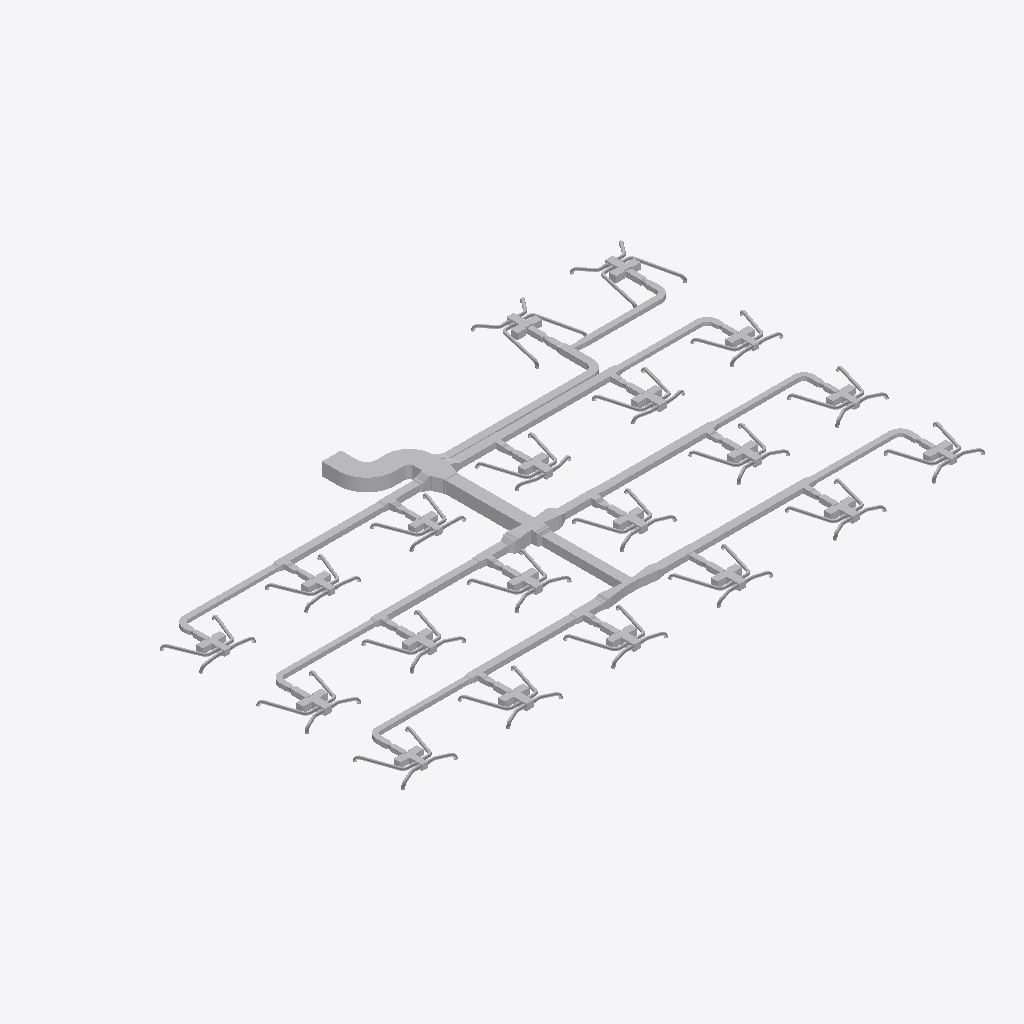
Isometric view of an IFC building model (IFC-SPF (STEP), schema IFC4, length unit metre), seen from the south-west, elements coloured by IFC class (only those large enough to see are counted): 377 other elements (light grey).
Extent 41.2 m × 25.8 m × 0.9 m (x, y, z). Elements (664): 359 IfcDuctFitting, 225 IfcDuctSegment, 60 IfcBuildingElementProxy, 20 IfcAirTerminalBox.

HEADER;
FILE_DESCRIPTION(('ViewDefinition[DesignTransferView]'),'2;1');
FILE_NAME('/dev/null','2026-11-13T18:21:36+08:00',(''),(''),'IfcOpenShell 0.8.5','IfcOpenShell 0.8.5','Nobody');
FILE_SCHEMA(('IFC4'));
ENDSEC;
DATA;
#1=IFCPROJECT('1vMqHuAbHRFhDZm13aM5F5',$,'Source Network - Declared Compound Junction Revision',$,$,$,$,(#9),#4);
#11=IFCSITE('3sAJMjpVHVWhNhO34hmw4H',$,'Site',$,$,$,$,$,$,$,$,$,$,$);
#12=IFCBUILDING('14VNJgcavPPQRkO1GXKVZK',$,'Building',$,$,$,$,$,$,$,$,$);
#15=IFCBUILDINGSTOREY('3aggqwDfXK9vvc0ooUb0VO',$,'COORDINATION-REFERENCE-PLANE',$,$,$,$,$,$,$);
#510=IFCDUCTSEGMENT('1Ufk3tsn5INAsuK0h2HT1y',$,'D-08',$,$,#27509,#517,'D-08',$);
#917=IFCDUCTSEGMENT('0GlYPBdTrOk9iSc8VSdy5M',$,'D-15',$,$,#25882,#924,'D-15',$);
#2658=IFCDUCTFITTING('1GS8rKBADM7RZvHhbL6Ep3',$,'BEND-CORRIDOR-A',$,$,#3252,#2670,'BEND-CORRIDOR-A',.BEND.);
#394=IFCDUCTSEGMENT('0qNVk8Gl5MtunvH8kUxih0',$,'D-06',$,$,#12477,#401,'D-06',$);
#1207=IFCDUCTSEGMENT('2s98LbeQnOCR5h4UlU$jeq',$,'D-20',$,$,#12715,#1214,'D-20',$);
#801=IFCDUCTSEGMENT('2Ak1om3Z1N5xCmvkzr$r14',$,'D-13',$,$,#12596,#808,'D-13',$);
#1323=IFCDUCTSEGMENT('1LnLmgXgrLMPCjBotJJT1X',$,'D-22',$,$,#26872,#1330,'D-22',$);
#219=IFCDUCTSEGMENT('2fieqZej5SJAaqHsMO0oF8',$,'D-03',$,$,#12426,#226,'D-03',$);
#627=IFCDUCTSEGMENT('0RZ5PgHVXJLvQNvy$btRzb',$,'D-10',$,$,#25292,#634,'D-10',$);
#1033=IFCDUCTSEGMENT('1TIfjG5dDG7vbAe6RHp7j4',$,'D-17',$,$,#24997,#1040,'D-17',$);
#685=IFCDUCTSEGMENT('01iiRNwCPHCg2TQaDQTBPh',$,'D-11',$,$,#12562,#692,'D-11',$);
#1091=IFCDUCTSEGMENT('10hC2HAf5QjBh8eHXVJY72',$,'D-18',$,$,#24702,#1098,'D-18',$);
#277=IFCDUCTSEGMENT('38dK30VmnKehhKPOSvl9WN',$,'D-04',$,$,#12443,#284,'D-04',$);
#1440=IFCDUCTSEGMENT('3bnJDrEfPJpOdFEQN7QpDb',$,'D-24',$,$,#21258,#1447,'D-24',$);
#859=IFCDUCTSEGMENT('2Acysx8AbINgOLlSWUMu3$',$,'D-14',$,$,#25587,#866,'D-14',$);
#452=IFCDUCTSEGMENT('00GeeqwXDGqujg1GB$eSes',$,'D-07',$,$,#20948,#459,'D-07',$);
#1265=IFCDUCTSEGMENT('0KANCt4H1OwBz_XiEYPohN',$,'D-21',$,$,#20663,#1272,'D-21',$);
#2711=IFCDUCTFITTING('3__drCT4XK$8OhZtbklpLq',$,'BEND-CORRIDOR-B',$,$,#3222,#2723,'BEND-CORRIDOR-B',.BEND.);
#42=IFCDUCTSEGMENT('3Tf1SEAG9NLxz6miD8JeEM',$,'A-01',$,$,#12375,#51,'A-01',$);
#335=IFCDUCTSEGMENT('16XnXAKsDR7fGY5Y8JvRrZ',$,'D-05',$,$,#27345,#342,'D-05',$);
#10525=IFCDUCTFITTING('3tK$ugPAvIAAusb9mKjQEp',$,'COMPOUND-RECTANGULAR-JUNCTION',$,$,#10601,#10524,$,.JUNCTION.);
#743=IFCDUCTSEGMENT('0g9bpYq$DOCvGnKRTNdtFF',$,'D-12',$,$,#26472,#750,'D-12',$);
#21451=IFCDUCTFITTING('3uzI7S5cvHNQB22z57Xy_y',$,'BULLHEAD-OUTLET-EXPANSION',$,$,#21579,#21574,$,.TRANSITION.);
#27526=IFCDUCTFITTING('2kfZ4nd4nMOfzDwjjrQ9cX',$,'COMPOUND-CORE-EXTERNAL-TRANSITION',$,$,#27531,#27654,$,.TRANSITION.);
#160=IFCDUCTSEGMENT('3cmKKWOIXG2wIWIQw2L$Ga',$,'D-02',$,$,#27037,#167,'D-02',$);
#1149=IFCDUCTSEGMENT('2JsVFcCh5MBxs36NfRYoo1',$,'D-19',$,$,#24407,#1156,'D-19',$);
#102=IFCDUCTSEGMENT('2ww9pYvAfSyx5JhKUO62Me',$,'A-02',$,$,#12392,#109,'A-02',$);
#21625=IFCDUCTFITTING('0RLFLPx$LMfeWyG_rCXnXn',$,'BULLHEAD-OUTLET-EXPANSION',$,$,#21753,#21748,$,.TRANSITION.);
#9755=IFCDUCTFITTING('1pO1kxbLLHgeS$_8xwTnCF',$,'RECTANGULAR-CROSS',$,$,#9820,#9754,$,.JUNCTION.);
#21806=IFCDUCTFITTING('2qLFw7bETM59i3mPyoprok',$,'CROSS-BRANCH-EXPANSION',$,$,#21934,#21929,$,.TRANSITION.);
#21980=IFCDUCTFITTING('0jYRsv3EbJ$hyweSBF1ZlT',$,'CROSS-BRANCH-EXPANSION',$,$,#22108,#22103,$,.TRANSITION.);
#4860=IFCDUCTFITTING('0WTAykFzDO6g74PUW_qYSH',$,'RECTANGULAR-TEE',$,$,#11239,#10796,$,.JUNCTION.);
#1382=IFCDUCTSEGMENT('3TG4i8QwvGw8JWXR1SDbXG',$,'D-23',$,$,#12766,#1389,'D-23',$);
#3525=IFCDUCTFITTING('2GbZoz5nfRsPMRMT$Zb04z',$,'RECTANGULAR-BULLHEAD-TEE',$,$,#3579,#3524,$,.JUNCTION.);
#30372=IFCDUCTFITTING('2fapkhRhHNRvvYC2WcJnBt',$,'VAV-03-J-PLENUM',$,'Declared lined four-outlet open chamber candidate;combined occupied metal and liner volume,not manufacturer fabrication',#30387,#50884,$,.JUNCTION.);
#30399=IFCDUCTFITTING('3dqKnBn1HMsx0_mb7ndsYS',$,'VAV-04-J-PLENUM',$,'Declared lined four-outlet open chamber candidate;combined occupied metal and liner volume,not manufacturer fabrication',#30414,#51010,$,.JUNCTION.);
#30534=IFCDUCTFITTING('2hZDxAb_jLqeCeRYlk9ARC',$,'VAV-09-J-PLENUM',$,'Declared lined four-outlet open chamber candidate;combined occupied metal and liner volume,not manufacturer fabrication',#30549,#51640,$,.JUNCTION.);
#30561=IFCDUCTFITTING('1yqrdj41bHcwzjjtxRNYKA',$,'VAV-10-J-PLENUM',$,'Declared lined four-outlet open chamber candidate;combined occupied metal and liner volume,not manufacturer fabrication',#30576,#51766,$,.JUNCTION.);
#30723=IFCDUCTFITTING('20QpI7eMjK_eO4Ze7RucoL',$,'VAV-16-J-PLENUM',$,'Declared lined four-outlet open chamber candidate;combined occupied metal and liner volume,not manufacturer fabrication',#30738,#52522,$,.JUNCTION.);
#30507=IFCDUCTFITTING('0EGzqXRvrS8eKo$Agw78eL',$,'VAV-08-J-PLENUM',$,'Declared lined four-outlet open chamber candidate;combined occupied metal and liner volume,not manufacturer fabrication',#30522,#51514,$,.JUNCTION.);
#30480=IFCDUCTFITTING('3EVZ5qX8vPJve4yEkIRZLg',$,'VAV-07-J-PLENUM',$,'Declared lined four-outlet open chamber candidate;combined occupied metal and liner volume,not manufacturer fabrication',#30495,#51388,$,.JUNCTION.);
#30588=IFCDUCTFITTING('2_xHPpyfXPvBkAVErrUML2',$,'VAV-11-J-PLENUM',$,'Declared lined four-outlet open chamber candidate;combined occupied metal and liner volume,not manufacturer fabrication',#30603,#51892,$,.JUNCTION.);
#30345=IFCDUCTFITTING('1hkqWVhDbU3u0fIMW4RWTm',$,'VAV-02-J-PLENUM',$,'Declared lined four-outlet open chamber candidate;combined occupied metal and liner volume,not manufacturer fabrication',#30360,#50758,$,.JUNCTION.);
#30750=IFCDUCTFITTING('1Tep$V6hDIAPA6hkgdINcf',$,'VAV-17-J-PLENUM',$,'Declared lined four-outlet open chamber candidate;combined occupied metal and liner volume,not manufacturer fabrication',#30765,#52648,$,.JUNCTION.);
#30426=IFCDUCTFITTING('1aBepUMgHS68$RyF9MWJ$d',$,'VAV-05-J-PLENUM',$,'Declared lined four-outlet open chamber candidate;combined occupied metal and liner volume,not manufacturer fabrication',#30441,#51136,$,.JUNCTION.);
#569=IFCDUCTSEGMENT('3_3cf04PnN2xcqwNqA9Dlz',$,'D-09',$,$,#26177,#576,'D-09',$);
#4415=IFCDUCTFITTING('34mxrHmz5STv2lghv93cpE',$,'RECTANGULAR-TEE',$,$,#4469,#10756,$,.JUNCTION.);
#8420=IFCDUCTFITTING('3BAXRbMxzN3eioe3GnwiQn',$,'RECTANGULAR-TEE',$,$,#11987,#11116,$,.JUNCTION.);
#46804=IFCDUCTSEGMENT('2ZlL3Z$05HYBdTGI$jx_vQ',$,'SD-74/tangent',$,$,#46822,#47686,$,.RIGIDSEGMENT.);
#47500=IFCDUCTSEGMENT('2bKfUh6YzTautIvphLvQf2',$,'SD-76/tangent',$,$,#47518,#47686,$,.RIGIDSEGMENT.);
#5305=IFCDUCTFITTING('2d3C3bkV5TKOINf_o71Axc',$,'RECTANGULAR-TEE',$,$,#11426,#10836,$,.JUNCTION.);
#30224=IFCBUILDINGELEMENTPROXY('1zJFeIZ91JTx$HYNboddi9',$,'VAV_CANDIDATE_VAV-20-INLET-RESERVATION',$,$,#30239,#30234,$,$);
#30287=IFCBUILDINGELEMENTPROXY('3vLSYdSh1GPPAQVuqoEdTA',$,'VAV_CANDIDATE_VAV-20-ACCESS-RIGHT',$,$,#30302,#30297,$,$);
#27054=IFCDUCTFITTING('1NoP3SgoHMvRMpekgvfxR3',$,'COMPOUND-CORE-EXTERNAL-TRANSITION',$,$,#27059,#27182,$,.TRANSITION.);
#30099=IFCBUILDINGELEMENTPROXY('3nfhQrH_1IHwPevbtfgnKc',$,'VAV_CANDIDATE_VAV-19-INLET-RESERVATION',$,$,#30114,#30109,$,$);
#30318=IFCDUCTFITTING('0HYVMlmZXU$vltJ0td80AQ',$,'VAV-01-J-PLENUM',$,'Declared lined four-outlet open chamber candidate;combined occupied metal and liner volume,not manufacturer fabrication',#30333,#50632,$,.JUNCTION.);
#30453=IFCDUCTFITTING('1EH7fSfDHVBABoNMHn0PvH',$,'VAV-06-J-PLENUM',$,'Declared lined four-outlet open chamber candidate;combined occupied metal and liner volume,not manufacturer fabrication',#30468,#51262,$,.JUNCTION.);
#975=IFCDUCTSEGMENT('223pk9Z9fHyP3zWtKUZIvr',$,'D-16',$,$,#24112,#982,'D-16',$);
#26309=IFCDUCTFITTING('2itLDYgonR0OKoH78TWU_m',$,'STAGED-MAIN-CONTRACTION',$,$,#26437,#26432,$,.TRANSITION.);
#9310=IFCDUCTFITTING('3MshfZ5Q5K_eON58DjXDyB',$,'RECTANGULAR-TEE',$,$,#9364,#11196,$,.JUNCTION.);
#36364=IFCDUCTSEGMENT('1zQaT3Yg9UxAtrgX7LlZOJ',$,'SD-19/tangent',$,$,#36382,#36550,$,.RIGIDSEGMENT.);
#30696=IFCDUCTFITTING('1PItEEuo9SqBn$9PVWvHfj',$,'VAV-15-J-PLENUM',$,'Declared lined four-outlet open chamber candidate;combined occupied metal and liner volume,not manufacturer fabrication',#30711,#52396,$,.JUNCTION.);
#8865=IFCDUCTFITTING('2Dsp0tDUbIPeYXMKPfWKVu',$,'RECTANGULAR-TEE',$,$,#12174,#11156,$,.JUNCTION.);
#35668=IFCDUCTSEGMENT('3Oihipe$LIBQy4fIfdevld',$,'SD-17/tangent',$,$,#35686,#36550,$,.RIGIDSEGMENT.);
#44716=IFCDUCTSEGMENT('2vXw5SkGTG9x6U5Rz4PCDo',$,'SD-67/tangent',$,$,#44734,#44728,$,.RIGIDSEGMENT.);
#30162=IFCBUILDINGELEMENTPROXY('1UDnk5HTDMDwIQawiJyZc4',$,'VAV_CANDIDATE_VAV-19-ACCESS-RIGHT',$,$,#30177,#30172,$,$);
#30615=IFCDUCTFITTING('3h8qMUGsTKkeuuRo57k0VL',$,'VAV-12-J-PLENUM',$,'Declared lined four-outlet open chamber candidate;combined occupied metal and liner volume,not manufacturer fabrication',#30630,#52018,$,.JUNCTION.);
#30642=IFCDUCTFITTING('3Wds1Zma9QSPSQCQPonswa',$,'VAV-13-J-PLENUM',$,'Declared lined four-outlet open chamber candidate;combined occupied metal and liner volume,not manufacturer fabrication',#30657,#52144,$,.JUNCTION.);
#30669=IFCDUCTFITTING('1WzvdZ6m9OyxtY270uNFgu',$,'VAV-14-J-PLENUM',$,'Declared lined four-outlet open chamber candidate;combined occupied metal and liner volume,not manufacturer fabrication',#30684,#52270,$,.JUNCTION.);
#30777=IFCDUCTFITTING('1DIELkv2vOPevrgKuqT_eh',$,'VAV-18-J-PLENUM',$,'Declared lined four-outlet open chamber candidate;combined occupied metal and liner volume,not manufacturer fabrication',#30792,#52774,$,.JUNCTION.);
#28006=IFCBUILDINGELEMENTPROXY('09HlGYcOPMc8kw6GgSeSpf',$,'VAV_CANDIDATE_VAV-02-ACCESS-LEFT',$,$,#28021,#28016,$,$);
#28631=IFCBUILDINGELEMENTPROXY('33FkGssJPV8wsTQwHSMEKY',$,'VAV_CANDIDATE_VAV-07-ACCESS-LEFT',$,$,#28646,#28641,$,$);
#29881=IFCBUILDINGELEMENTPROXY('00iCQrFyHPZBUce8ZoXkWp',$,'VAV_CANDIDATE_VAV-17-ACCESS-LEFT',$,$,#29896,#29891,$,$);
#34276=IFCDUCTSEGMENT('25V4c6yvLIVAeczJm5ZM14',$,'SD-13/tangent',$,$,#34294,#34462,$,.RIGIDSEGMENT.);
#39844=IFCDUCTSEGMENT('0cuOrg_mbLmhDdGyEJtHKv',$,'SD-41/tangent',$,$,#39862,#39856,$,.RIGIDSEGMENT.);
#28881=IFCBUILDINGELEMENTPROXY('16JE7MeeLTKRUv_HZCjWGL',$,'VAV_CANDIDATE_VAV-09-ACCESS-LEFT',$,$,#28896,#28891,$,$);
#40540=IFCDUCTSEGMENT('2GDvTED4THYxowI7CDVhMZ',$,'SD-43/tangent',$,$,#40558,#39856,$,.RIGIDSEGMENT.);
#3135=IFCDUCTFITTING('32SL8_FtLLxRDkUZc7lzNQ',$,'BEND-UP-TURN',$,$,#3257,#3147,'BEND-UP-TURN',.BEND.);
#28381=IFCBUILDINGELEMENTPROXY('261Ee2ATbRSf0gDcrNEf3P',$,'VAV_CANDIDATE_VAV-05-ACCESS-LEFT',$,$,#28396,#28391,$,$);
#34972=IFCDUCTSEGMENT('2KoDdEXLPUlQsUfbNxvisr',$,'SD-15/tangent',$,$,#34990,#34984,$,.RIGIDSEGMENT.);
#38452=IFCDUCTSEGMENT('1lKXnqK5TRRhcNZkcCtqVr',$,'SD-37/tangent',$,$,#38470,#39160,$,.RIGIDSEGMENT.);
#39148=IFCDUCTSEGMENT('08kkNhGufOVfkpgQ6mjOWz',$,'SD-39/tangent',$,$,#39166,#39160,$,.RIGIDSEGMENT.);
#28599=IFCBUILDINGELEMENTPROXY('3ev6olsK1GYPSBhwWrvXPW',$,'VAV_CANDIDATE_VAV-07-INLET-RESERVATION',$,$,#28614,#28609,$,$);
#29724=IFCBUILDINGELEMENTPROXY('2ukEQQo3zLxuLvuApyxy2A',$,'VAV_CANDIDATE_VAV-16-INLET-RESERVATION',$,$,#29739,#29734,$,$);
#41932=IFCDUCTSEGMENT('3ajFUF26jNWwVwncSHxBgG',$,'SD-47/tangent',$,$,#41950,#42118,$,.RIGIDSEGMENT.);
#45412=IFCDUCTSEGMENT('1HhadAyOrHkvgPF1LEbVxq',$,'SD-69/tangent',$,$,#45430,#45598,$,.RIGIDSEGMENT.);
#28099=IFCBUILDINGELEMENTPROXY('2QLWZCiRXHK8V_EWZDktIG',$,'VAV_CANDIDATE_VAV-03-INLET-RESERVATION',$,$,#28114,#28109,$,$);
#28849=IFCBUILDINGELEMENTPROXY('3BgheMa6rSVvOi0r3LpyEF',$,'VAV_CANDIDATE_VAV-09-INLET-RESERVATION',$,$,#28864,#28859,$,$);
#28756=IFCBUILDINGELEMENTPROXY('2Cav5lE$LPY8L7dlhAlJ0Z',$,'VAV_CANDIDATE_VAV-08-ACCESS-LEFT',$,$,#28771,#28766,$,$);
#28974=IFCBUILDINGELEMENTPROXY('1IYRvUUJLJ$QAGk$f2DDlE',$,'VAV_CANDIDATE_VAV-10-INLET-RESERVATION',$,$,#28989,#28984,$,$);
#29006=IFCBUILDINGELEMENTPROXY('1w8BwOm1rHDxNjiUvV5adB',$,'VAV_CANDIDATE_VAV-10-ACCESS-LEFT',$,$,#29021,#29016,$,$);
#37060=IFCDUCTSEGMENT('1J6OVEMmnKLeU6wTloEx8v',$,'SD-21/tangent',$,$,#37078,#37246,$,.RIGIDSEGMENT.);
#28256=IFCBUILDINGELEMENTPROXY('25sZooyx1RYPXrtT7m8qWv',$,'VAV_CANDIDATE_VAV-04-ACCESS-LEFT',$,$,#28271,#28266,$,$);
#28724=IFCBUILDINGELEMENTPROXY('2iajqi6F1MrQ$obtnbenHt',$,'VAV_CANDIDATE_VAV-08-INLET-RESERVATION',$,$,#28739,#28734,$,$);
#29131=IFCBUILDINGELEMENTPROXY('1aU6_4jTXJnvla1XELozuY',$,'VAV_CANDIDATE_VAV-11-ACCESS-LEFT',$,$,#29146,#29141,$,$);
#37756=IFCDUCTSEGMENT('0KiVh_8_DSEg1rEOhrDUYa',$,'SD-23/tangent',$,$,#37774,#37768,$,.RIGIDSEGMENT.);
#27974=IFCBUILDINGELEMENTPROXY('05gwS2_L1V0h8G7S58xEMk',$,'VAV_CANDIDATE_VAV-02-INLET-RESERVATION',$,$,#27989,#27984,$,$);
#29756=IFCBUILDINGELEMENTPROXY('2yurGE69nKXw3$YcSvCOza',$,'VAV_CANDIDATE_VAV-16-ACCESS-LEFT',$,$,#29771,#29766,$,$);
#28131=IFCBUILDINGELEMENTPROXY('3SU6u8AXrUF8GxB2muQQ87',$,'VAV_CANDIDATE_VAV-03-ACCESS-LEFT',$,$,#28146,#28141,$,$);
#28349=IFCBUILDINGELEMENTPROXY('2qAk3lNcDHfvIem39YloE5',$,'VAV_CANDIDATE_VAV-05-INLET-RESERVATION',$,$,#28364,#28359,$,$);
#29381=IFCBUILDINGELEMENTPROXY('3KSaxGvXvTYQ2a7h8FxdCr',$,'VAV_CANDIDATE_VAV-13-ACCESS-LEFT',$,$,#29396,#29391,$,$);
#29506=IFCBUILDINGELEMENTPROXY('3mILAQ1pLMZxsOtjvKr37L',$,'VAV_CANDIDATE_VAV-14-ACCESS-LEFT',$,$,#29521,#29516,$,$);
#41236=IFCDUCTSEGMENT('34c4K$NyvQMPFfHjg0nikb',$,'SD-45/tangent',$,$,#41254,#41422,$,.RIGIDSEGMENT.);
#28224=IFCBUILDINGELEMENTPROXY('0oRB5pZt5H$fJrrqPktsBc',$,'VAV_CANDIDATE_VAV-04-INLET-RESERVATION',$,$,#28239,#28234,$,$);
#29631=IFCBUILDINGELEMENTPROXY('39lPX87SnJq83kChdY4jE9',$,'VAV_CANDIDATE_VAV-15-ACCESS-LEFT',$,$,#29646,#29641,$,$);
#44020=IFCDUCTSEGMENT('0CCXkjvezTHRdShRHPH2xG',$,'SD-65/tangent',$,$,#44038,#44032,$,.RIGIDSEGMENT.);
#46978=IFCDUCTSEGMENT('2_dSKSlBPPRgjl4NmwYemt',$,'SD-73/tangent',$,$,#46996,#47686,$,.RIGIDSEGMENT.);
#29099=IFCBUILDINGELEMENTPROXY('2n9cFqvX1GdAiR0FPAdsD8',$,'VAV_CANDIDATE_VAV-11-INLET-RESERVATION',$,$,#29114,#29109,$,$);
#29256=IFCBUILDINGELEMENTPROXY('0Nbq6tA4nGKuPczxsTuaui',$,'VAV_CANDIDATE_VAV-12-ACCESS-LEFT',$,$,#29271,#29266,$,$);
#29849=IFCBUILDINGELEMENTPROXY('2B7wsh7hHG$9HaIq09SkWw',$,'VAV_CANDIDATE_VAV-17-INLET-RESERVATION',$,$,#29864,#29859,$,$);
#30006=IFCBUILDINGELEMENTPROXY('1KL0DPXGbNfxD4B0VwVGie',$,'VAV_CANDIDATE_VAV-18-ACCESS-LEFT',$,$,#30021,#30016,$,$);
#47674=IFCDUCTSEGMENT('1DDMivbeTNWwSsNCQN3cNP',$,'SD-75/tangent',$,$,#47692,#47686,$,.RIGIDSEGMENT.);
#6195=IFCDUCTFITTING('2qcqvYPk5G8vc$41LcIAkK',$,'RECTANGULAR-TEE',$,$,#6249,#10916,$,.JUNCTION.);
#27881=IFCBUILDINGELEMENTPROXY('11dP4quLHQ_BzMtW1xsmQP',$,'VAV_CANDIDATE_VAV-01-ACCESS-LEFT',$,$,#27896,#27891,$,$);
#28506=IFCBUILDINGELEMENTPROXY('0v5sUxwyjQjglmYHjg4WAs',$,'VAV_CANDIDATE_VAV-06-ACCESS-LEFT',$,$,#28521,#28516,$,$);
#30831=IFCDUCTFITTING('11$FT_d3zKJwN2GrkHlUh6',$,'VAV-20-J-PLENUM',$,'Declared lined four-outlet open chamber candidate;combined occupied metal and liner volume,not manufacturer fabrication',#30846,#53026,$,.JUNCTION.);
#30804=IFCDUCTFITTING('2xszVpI0HV1R3KAdkTSd6o',$,'VAV-19-J-PLENUM',$,'Declared lined four-outlet open chamber candidate;combined occupied metal and liner volume,not manufacturer fabrication',#30819,#52900,$,.JUNCTION.);
#43324=IFCDUCTSEGMENT('2w_PjRgznTU9ojDleenvX$',$,'SD-63/tangent',$,$,#43342,#43510,$,.RIGIDSEGMENT.);
#42628=IFCDUCTSEGMENT('1dlbDA4PTT98lSfdlZi$Ng',$,'SD-61/tangent',$,$,#42646,#43510,$,.RIGIDSEGMENT.);
#3970=IFCDUCTFITTING('3nUnywxFXUIfHj1ihinFuB',$,'RECTANGULAR-TEE',$,$,#4024,#10716,$,.JUNCTION.);
#46108=IFCDUCTSEGMENT('0dQW41dWrLdArOcLRMOkPf',$,'SD-71/tangent',$,$,#46126,#46120,$,.RIGIDSEGMENT.);
#26014=IFCDUCTFITTING('3a7$AHZw5N4Q86Z0VE5lAm',$,'STAGED-MAIN-CONTRACTION',$,$,#26142,#26137,$,.TRANSITION.);
#6640=IFCDUCTFITTING('3DcSerARnJc8mAlL$xnPwO',$,'RECTANGULAR-TEE',$,$,#11613,#10956,$,.JUNCTION.);
#3029=IFCDUCTFITTING('1TWK5B6RfT_AFHX9Xe4Kgi',$,'BEND-TAP-VAV-18',$,$,#12360,#3041,'BEND-TAP-VAV-18',.BEND.);
#36538=IFCDUCTSEGMENT('1Db5Zhf29JHOfMx0zewwue',$,'SD-20/tangent',$,$,#36556,#36550,$,.RIGIDSEGMENT.);
#44890=IFCDUCTSEGMENT('2u2WlVe2vOBxRSjmOR8N6Z',$,'SD-68/tangent',$,$,#44908,#44902,$,.RIGIDSEGMENT.);
#2817=IFCDUCTFITTING('0ibn1oYr9NqAKrRPJhTTLc',$,'BEND-TAP-VAV-06',$,$,#12330,#2829,'BEND-TAP-VAV-06',.BEND.);
#35842=IFCDUCTSEGMENT('3N0xEncWTJ6OGdnIkZgh_l',$,'SD-18/tangent',$,$,#35860,#36550,$,.RIGIDSEGMENT.);
#40018=IFCDUCTSEGMENT('29OtgNCuDK5AC2xroHLgFJ',$,'SD-42/tangent',$,$,#40036,#39856,$,.RIGIDSEGMENT.);
#27362=IFCDUCTFITTING('0qWVDN7pXLcvgGsFdZXSej',$,'COMPOUND-CORE-EXTERNAL-TRANSITION',$,$,#27367,#27490,$,.TRANSITION.);
#40714=IFCDUCTSEGMENT('1sqB05fGLNcga60oBfgY$g',$,'SD-44/tangent',$,$,#40732,#39856,$,.RIGIDSEGMENT.);
#3082=IFCDUCTFITTING('3GLkYHze9Uw8_FjhVKOzKc',$,'BEND-TAP-VAV-20',$,$,#3217,#3094,'BEND-TAP-VAV-20',.BEND.);
#37234=IFCDUCTSEGMENT('0H5Kf2F7bQjwbwdxuBlbg6',$,'SD-22/tangent',$,$,#37252,#37246,$,.RIGIDSEGMENT.);
#42106=IFCDUCTSEGMENT('3MVNDlSULQu9dfovZdiwrc',$,'SD-48/tangent',$,$,#42124,#42118,$,.RIGIDSEGMENT.);
#30256=IFCBUILDINGELEMENTPROXY('2qcCmGv_XMJfWMk3QXN_Gz',$,'VAV_CANDIDATE_VAV-20-ACCESS-LEFT',$,$,#30271,#30266,$,$);
#34450=IFCDUCTSEGMENT('1xU20Sip5TlOeOxIP6mBhT',$,'SD-14/tangent',$,$,#34468,#34462,$,.RIGIDSEGMENT.);
#38626=IFCDUCTSEGMENT('1RmKGJqrrHUfor7b1TFiU6',$,'SD-38/tangent',$,$,#38644,#39160,$,.RIGIDSEGMENT.);
#45586=IFCDUCTSEGMENT('0H_trgY_5U5eYyN0hlJO5M',$,'SD-70/tangent',$,$,#45604,#45598,$,.RIGIDSEGMENT.);
#27849=IFCBUILDINGELEMENTPROXY('0I1mcGH9HGuRntS7XnP25O',$,'VAV_CANDIDATE_VAV-01-INLET-RESERVATION',$,$,#27864,#27859,$,$);
#28474=IFCBUILDINGELEMENTPROXY('0zBr_OrN5I5OWzFvTKxfJL',$,'VAV_CANDIDATE_VAV-06-INLET-RESERVATION',$,$,#28489,#28484,$,$);
#37930=IFCDUCTSEGMENT('3SjAYwusXSRgAukI$PZulK',$,'SD-24/tangent',$,$,#37948,#37768,$,.RIGIDSEGMENT.);
#39322=IFCDUCTSEGMENT('291hhDXV1MVwGMUYakdHzE',$,'SD-40/tangent',$,$,#39340,#39334,$,.RIGIDSEGMENT.);
#7975=IFCDUCTFITTING('0UHvCBIGrKUh162tPWAMb6',$,'RECTANGULAR-TEE',$,$,#8029,#11076,$,.JUNCTION.);
#29474=IFCBUILDINGELEMENTPROXY('0n5GCImYvOTBX_1JL8Mk8S',$,'VAV_CANDIDATE_VAV-14-INLET-RESERVATION',$,$,#29489,#29484,$,$);
#2976=IFCDUCTFITTING('1hJrcsal9PEeDP4SMx$KOp',$,'BEND-TAP-VAV-13',$,$,#3242,#2988,'BEND-TAP-VAV-13',.BEND.);
#29599=IFCBUILDINGELEMENTPROXY('2maXmq8H9NUxxd_01LqgP1',$,'VAV_CANDIDATE_VAV-15-INLET-RESERVATION',$,$,#29614,#29609,$,$);
#30131=IFCBUILDINGELEMENTPROXY('1SPAe5f3zPZA8m$qR0rWas',$,'VAV_CANDIDATE_VAV-19-ACCESS-LEFT',$,$,#30146,#30141,$,$);
#35146=IFCDUCTSEGMENT('1gtwJx08bM$8OqEj2JV9ST',$,'SD-16/tangent',$,$,#35164,#35158,$,.RIGIDSEGMENT.);
#41410=IFCDUCTSEGMENT('217kBceHjUuueekBKex94t',$,'SD-46/tangent',$,$,#41428,#41422,$,.RIGIDSEGMENT.);
#7085=IFCDUCTFITTING('0AKG640HHRCvsX97I0rPis',$,'RECTANGULAR-TEE',$,$,#11800,#10996,$,.JUNCTION.);
#29224=IFCBUILDINGELEMENTPROXY('0BAQh3exnLtA5vDbLfSl8T',$,'VAV_CANDIDATE_VAV-12-INLET-RESERVATION',$,$,#29239,#29234,$,$);
ENDSEC;
